Run: headless pygame with SDL's dummy video driver; simulated clock (each Clock.tick advances the game by its frame time, no real sleeping); random seed 0; keys injected as events and as key.get_pressed() state; mouse plan: one left click at the window centre at the start of phase 2, then a move to the lower-right quarter at the start of phase 3.
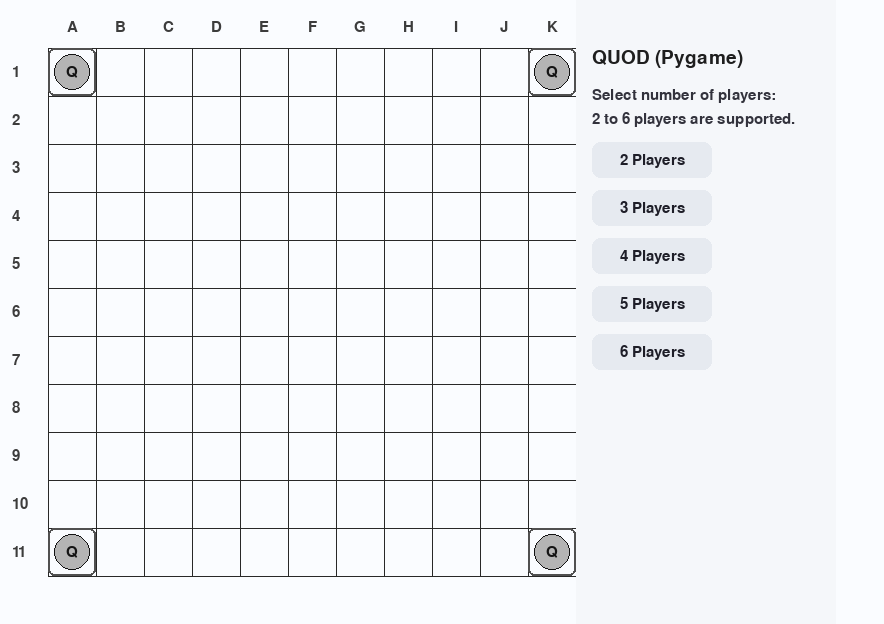
Frame 1 of 4 · flips 1–60 · no input
Frame 2 of 4 · flips 61–180 · clicked the window centre · tapped SPACE, RETURN · held RIGHT (→), D · screen unchanged from frame 1, image omitted
Frame 3 of 4 · flips 181–300 · moved the mouse to the lower-right quarter · held DOWN (↓), S · screen unchanged from frame 2, image omitted
Frame 4 of 4 · flips 301–420 · held LEFT (←), A, UP (↑), W · screen unchanged from frame 3, image omitted

The pygame program that drew these frames:

import pygame
import sys

# -------------------- Config --------------------
GRID_N = 11
CELL = 48         # cell size (px)
MARGIN = 48       # left/top margin around grid
PANEL_W = 260     # right status panel width
WIDTH = MARGIN*2 + GRID_N*CELL + PANEL_W
HEIGHT = MARGIN*2 + GRID_N*CELL
FPS = 60

# Player IDs: 1..6, Quasar: 7, Empty: 0
PLAYER_FILL = {
    1: (245, 245, 245),   # White
    2: (220, 40, 40),     # Red
    3: (40, 100, 220),    # Blue
    4: (245, 140, 20),    # Orange
    5: (240, 200, 0),     # Yellow/Gold
    6: (30, 160, 80),     # Green
    7: (180, 180, 180),   # Quasar
}
PLAYER_TEXT = {
    1: (20, 20, 20),
    2: (250, 250, 250),
    3: (250, 250, 250),
    4: (20, 20, 20),
    5: (20, 20, 20),
    6: (250, 250, 250),
    7: (20, 20, 20),
}
PLAYER_NAME = {
    1: "White",
    2: "Red",
    3: "Blue",
    4: "Orange",
    5: "Yellow",
    6: "Green",
    7: "Quasar",
}

# Matches original: [0,6,6,4,3,2,2] for 0..6 players (we use 2..6)
QUASARS_BY_PLAYERS = [0, 6, 6, 4, 3, 2, 2]

BG = (250, 252, 255)
GRID = (40, 40, 40)
LBL = (60, 60, 60)
PANEL_BG = (245, 247, 250)
HL = (0, 0, 0)
WIN_CLR = (10, 120, 40)
ERR_CLR = (160, 30, 30)

# -------------------- Helpers --------------------
def grid_rect(i, j):
    """Return pixel rect for cell (i,j) where i,j in [0..10]."""
    x = MARGIN + i*CELL
    y = MARGIN + j*CELL
    return pygame.Rect(x, y, CELL, CELL)

def cell_center(i, j):
    r = grid_rect(i, j)
    return (r.centerx, r.centery)

def colrow_from_pos(pos):
    x, y = pos
    gx0, gy0 = MARGIN, MARGIN
    gx1, gy1 = MARGIN + GRID_N*CELL, MARGIN + GRID_N*CELL
    if not (gx0 <= x < gx1 and gy0 <= y < gy1):
        return None
    i = (x - MARGIN) // CELL
    j = (y - MARGIN) // CELL
    return int(i), int(j)

def draw_grid(surface, font_lbl):
    # grid lines
    for k in range(GRID_N + 1):
        # vertical
        x = MARGIN + k*CELL
        pygame.draw.line(surface, GRID, (x, MARGIN), (x, MARGIN + GRID_N*CELL), 1)
        # horizontal
        y = MARGIN + k*CELL
        pygame.draw.line(surface, GRID, (MARGIN, y), (MARGIN + GRID_N*CELL, y), 1)
    # axis labels A..K and 1..11
    for i in range(GRID_N):
        ch = chr(ord('A') + i)
        text = font_lbl.render(ch, True, LBL)
        tx = MARGIN + i*CELL + CELL//2 - text.get_width()//2
        ty = MARGIN - 28
        surface.blit(text, (tx, ty))
    for j in range(GRID_N):
        text = font_lbl.render(str(j+1), True, LBL)
        tx = MARGIN - 36
        ty = MARGIN + j*CELL + CELL//2 - text.get_height()//2
        surface.blit(text, (tx, ty))

def drawing(surface, i, j, move_label, owner_id, font_num):
    cx, cy = cell_center(i, j)
    # stone
    pygame.draw.circle(surface, PLAYER_FILL[owner_id], (cx, cy), CELL//2 - 6)
    # outline
    pygame.draw.circle(surface, (20,20,20), (cx, cy), CELL//2 - 6, 1)
    # number / "Q"
    label = str(move_label)
    if owner_id == 7 and isinstance(move_label, str):
        label = move_label
    text = font_num.render(label, True, PLAYER_TEXT[owner_id])
    surface.blit(text, (cx - text.get_width()//2, cy - text.get_height()//2))

def count4gon(pan, n):
    """Count axis-aligned (original logic) squares whose 4 vertices are 'n'."""
    count = 0
    # Keep original nested loops/logic
    for gg in range(1, 11):
        for hh in range(gg):
            for ii in range(11-gg):
                for jj in range(11-gg):
                    try:
                        if (pan[ii][jj+hh]    == n and
                            pan[ii+hh][jj+gg] == n and
                            pan[ii+gg-hh][jj] == n and
                            pan[ii+gg][jj+gg-hh] == n):
                            count += 1
                    except IndexError:
                        # safety (shouldn't happen with bounds)
                        pass
    return count

def init_board():
    # pan[x][y] as in original (x: column, y: row)
    pan = [[0 for _ in range(GRID_N)] for _ in range(GRID_N)]
    # Four corners are Quasar(7)
    pan[0][0] = 7
    pan[GRID_N-1][0] = 7
    pan[0][GRID_N-1] = 7
    pan[GRID_N-1][GRID_N-1] = 7
    return pan

def draw_panel(surface, font_small, font_big, state):
    # Side panel background
    panel_rect = pygame.Rect(MARGIN + GRID_N*CELL, 0, PANEL_W, HEIGHT)
    pygame.draw.rect(surface, PANEL_BG, panel_rect)
    x0 = panel_rect.x + 16
    y = MARGIN

    # Title
    title = font_big.render("QUOD (Pygame)", True, (30,30,30))
    surface.blit(title, (x0, y)); y += 40

    # Status
    if state['mode'] == 'menu':
        tip = [
            "Select number of players:",
            "2 to 6 players are supported."
        ]
        for line in tip:
            t = font_small.render(line, True, (50,50,60))
            surface.blit(t, (x0, y)); y += 24
        y += 6
        # Buttons
        state['menu_buttons'] = []
        for p in range(2, 7):
            btn = pygame.Rect(x0, y, 120, 36)
            pygame.draw.rect(surface, (230,234,240), btn, border_radius=8)
            lbl = font_small.render(f"{p} Players", True, (30,30,40))
            surface.blit(lbl, (btn.centerx - lbl.get_width()//2, btn.centery - lbl.get_height()//2))
            state['menu_buttons'].append((btn, p))
            y += 48
        return

    # Playing / Game over panel
    players = state['players']
    pid = state['pid']
    qm = QUASARS_BY_PLAYERS[players]
    used = state['usedquasars'][pid]

    lines = [
        f"Players: {players}",
        f"Turn: {PLAYER_NAME[pid]}",
        f"Quasars: {used}/{qm} used",
        "",
        "Controls:",
        "- Left click: place stone",
        "- Right click: place Quasar",
        "",
        "Quasar does NOT consume the turn.",
    ]
    for line in lines:
        t = font_small.render(line, True, (50,50,60))
        surface.blit(t, (x0, y)); y += 24

    y += 8
    if state['message']:
        color = ERR_CLR if state['msg_is_error'] else (40,40,40)
        for line in wrap_text(state['message'], font_small, PANEL_W-32):
            t = font_small.render(line, True, color)
            surface.blit(t, (x0, y)); y += 22

    if state['mode'] == 'gameover':
        y += 16
        win = font_big.render("Game Over", True, WIN_CLR)
        surface.blit(win, (x0, y)); y += 40
        if state['winner']:
            wtxt = font_small.render(f"Winner: {PLAYER_NAME[state['winner']]}", True, (20,100,30))
            surface.blit(wtxt, (x0, y)); y += 24
            
def draw_quasar_status(surface, font_small, state):
    if state['players'] is None: 
        return
    players = state['players']
    qcap = QUASARS_BY_PLAYERS[players]
    used = state['usedquasars']
    
    x0 = MARGIN + GRID_N*CELL + 16
    y0 = MARGIN + 40 + 24*9 + 56
    line_h = 22
    
    title = font_small.render("Quasars left:", True, (40,40,40))
    surface.blit(title, (x0, y0))
    y = y0 + line_h
    
    for pid in range(1, players+1):
        remain = qcap - used[pid]
        txt = f"{PLAYER_NAME[pid]}: {remain}/{qcap}"
        t = font_small.render(txt, True, (50,50,60))
        # 플레이어 색상 원
        pygame.draw.circle(surface, PLAYER_FILL[pid], (x0+8, y+8), 6)
        surface.blit(t, (x0+20, y))
        if pid == 1:  # White
            pygame.draw.circle(surface, (20, 20, 20), (x0+8, y+8), 6, 1)
        y += line_h
        
def wrap_text(text, font, max_w):
    words = text.split()
    lines, cur = [], ""
    for w in words:
        test = (cur + " " + w).strip()
        if font.size(test)[0] <= max_w:
            cur = test
        else:
            if cur: lines.append(cur)
            cur = w
    if cur: lines.append(cur)
    return lines

# -------------------- Main --------------------
def main():
    pygame.init()
    pygame.display.set_caption("QUOD (Pygame)")
    screen = pygame.display.set_mode((WIDTH, HEIGHT))
    clock = pygame.time.Clock()

    font_lbl = pygame.font.SysFont(None, 22)
    font_num = pygame.font.SysFont(None, 22)
    font_small = pygame.font.SysFont(None, 22)
    font_big = pygame.font.SysFont(None, 28)

    # State
    pan = init_board()
    usedquasars = [0]*8  # 1..6
    move_no = 0
    placed_moves = 4  # four corners already
    players = None
    pid = 1

    state = {
        'mode': 'menu',     # 'menu' | 'playing' | 'gameover'
        'players': players,
        'pid': pid,
        'usedquasars': usedquasars,
        'message': "",
        'msg_is_error': False,
        'winner': None,
        'menu_buttons': [],
    }

    # Pre-draw static background
    def redraw_all():
        screen.fill(BG)
        # Grid and labels
        draw_grid(screen, font_lbl)
        # Stones
        for i in range(GRID_N):
            for j in range(GRID_N):
                v = pan[i][j]
                if v != 0:
                    label = "Q" if v == 7 else ""  # move numbers drawn from history below
                    # For numbered stones we need stored move numbers; simplest: draw number = move index per cell
                    # We'll keep a separate move_labels dict.
        # We'll render stones using move_labels dict (populated during placements)

    # Track move labels (number or 'Q') per cell
    move_labels = {}  # (i,j) -> (label, owner_id)

    # Seed corner labels
    for (i, j) in [(0,0),(GRID_N-1,0),(0,GRID_N-1),(GRID_N-1,GRID_N-1)]:
        move_labels[(i,j)] = ("Q", 7)

    running = True
    hover = None

    while running:
        clock.tick(FPS)
        for event in pygame.event.get():
            if event.type == pygame.QUIT:
                running = False

            # Menu clicks
            if state['mode'] == 'menu' and event.type == pygame.MOUSEBUTTONDOWN and event.button == 1:
                pos = event.pos
                for btn, p in state['menu_buttons']:
                    if btn.collidepoint(pos):
                        state['players'] = p
                        players = p
                        state['pid'] = 1
                        pid = 1
                        state['mode'] = 'playing'
                        state['message'] = f"Starting QUOD for {players} players."
                        state['msg_is_error'] = False
                        break

            if state['mode'] == 'playing':
                # Hover
                if event.type == pygame.MOUSEMOTION:
                    cell = colrow_from_pos(event.pos)
                    hover = cell

                # Left click: stone, Right click: quasar
                if event.type == pygame.MOUSEBUTTONDOWN and event.button in (1, 3):
                    cell = colrow_from_pos(event.pos)
                    if cell is None:
                        continue
                    i, j = cell

                    # Occupied?
                    if pan[i][j] != 0:
                        state['message'] = "That cell is already occupied."
                        state['msg_is_error'] = True
                        continue

                    if event.button == 3:
                        # Quasar placement (does not consume turn)
                        limit = QUASARS_BY_PLAYERS[players]
                        if state['usedquasars'][pid] >= limit:
                            state['message'] = "You have already used all your quasars."
                            state['msg_is_error'] = True
                            continue
                        pan[i][j] = 7
                        state['usedquasars'][pid] += 1
                        move_labels[(i, j)] = ("Q", 7)
                        placed_moves += 1
                        state['message'] = "Quasar placed. Your turn continues."
                        state['msg_is_error'] = False
                        # turn stays same
                    else:
                        # Normal stone placement
                        pan[i][j] = pid
                        move_no += 1
                        move_labels[(i, j)] = (str(move_no), pid)
                        placed_moves += 1

                        # Win check
                        if count4gon(pan, pid) >= 1:
                            state['mode'] = 'gameover'
                            state['winner'] = pid
                            state['message'] = f"{PLAYER_NAME[pid]} has formed a square and wins!"
                            state['msg_is_error'] = False
                        else:
                            # Advance turn
                            pid = (pid % players) + 1
                            state['pid'] = pid
                            state['message'] = ""
                            state['msg_is_error'] = False

                        # Board full or move cap (similar to original max players*20)
                        if placed_moves >= GRID_N*GRID_N:
                            if state['mode'] != 'gameover':
                                state['mode'] = 'gameover'
                                state['winner'] = None
                                state['message'] = "Board is full. Game over."
                                state['msg_is_error'] = False

        # ----- Render -----
        screen.fill(BG)
        # Grid and labels
        draw_grid(screen, font_lbl)

        # Draw hover highlight
        if state['mode'] == 'playing' and hover is not None:
            i, j = hover
            if 0 <= i < GRID_N and 0 <= j < GRID_N:
                r = grid_rect(i, j)
                pygame.draw.rect(screen, (210, 225, 250), r, 3, border_radius=6)

        # Draw stones (with labels)
        for i in range(GRID_N):
            for j in range(GRID_N):
                v = pan[i][j]
                if v != 0:
                    label, owner = move_labels.get((i, j), ("", v))
                    drawing(screen, i, j, label if label else str(""), owner, font_num)

        # Side panel
        draw_panel(screen, font_small, font_big, state)
        # Draw left-bottom quasar summary
        draw_quasar_status(screen, font_small, state)

        # Draw corner frames
        for (i, j) in [(0,0),(GRID_N-1,0),(0,GRID_N-1),(GRID_N-1,GRID_N-1)]:
            r = grid_rect(i, j)
            pygame.draw.rect(screen, (80,80,80), r, 2, border_radius=6)

        pygame.display.flip()

    pygame.quit()
    sys.exit()

if __name__ == "__main__":
    main()
